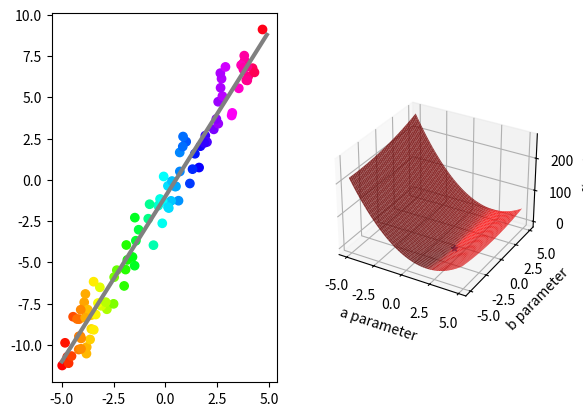

The matplotlib source for this figure:
## This is course material for Introduction to Python Scientific Programming
## Class 19 Example code: least_squares_penalty.py
# [redacted]
##
## (c) Copyright 2020. Intelligent Racing Inc. Not permitted for commercial use

import numpy as np
import matplotlib.pyplot as plt
from mpl_toolkits import mplot3d

fig = plt.figure()
ax1 = fig.add_subplot(1,2,1)

# subplot 1 plots the noisy samples
# Define the model
x = np.arange(-5, 5, 0.1)
y = 2*x - 1
plt.plot(x, y, 'gray', linewidth = 3)

# Generate noisy sample
sample_count = 100
x_sample = 10*np.random.random(sample_count)-5
y_sample = 2*x_sample - 1 + np.random.normal(0, 1.0, sample_count)
# Try some colormaps: hsv, gray, pink, cool, hot
ax1.scatter(x_sample, y_sample, c = x_sample, cmap = 'hsv')

# subplot 2 plots the parameter space
ax2 = fig.add_subplot(1,2,2, projection = '3d')

def penalty(para_a, para_b):
    squares = (y_sample - para_a*x_sample - para_b)**2
    return 1/2/sample_count*np.sum(squares)

a_arr, b_arr = np.meshgrid(np.arange(-5, 5, 0.1), np.arange(-5, 5, 0.1) )

func_value = np.zeros(a_arr.shape)
for ax in range(a_arr.shape[0]):
    for ay in range(a_arr.shape[1]):
            func_value[ax, ay] = penalty(a_arr[ax, ay], b_arr[ax, ay])

ax2.plot_surface(a_arr, b_arr, func_value, color = 'red', alpha = 0.8)
ax2.set_xlabel('a parameter')
ax2.set_ylabel('b parameter')
ax2.set_zlabel('f(a, b)')

# Find the minimum value
optimal_x, optimal_y = np.where(func_value == np.amin(func_value))
ax2.scatter(a_arr[optimal_x, optimal_y], b_arr[optimal_x, optimal_y], \
    func_value[optimal_x, optimal_y],marker = '*')
plt.show()